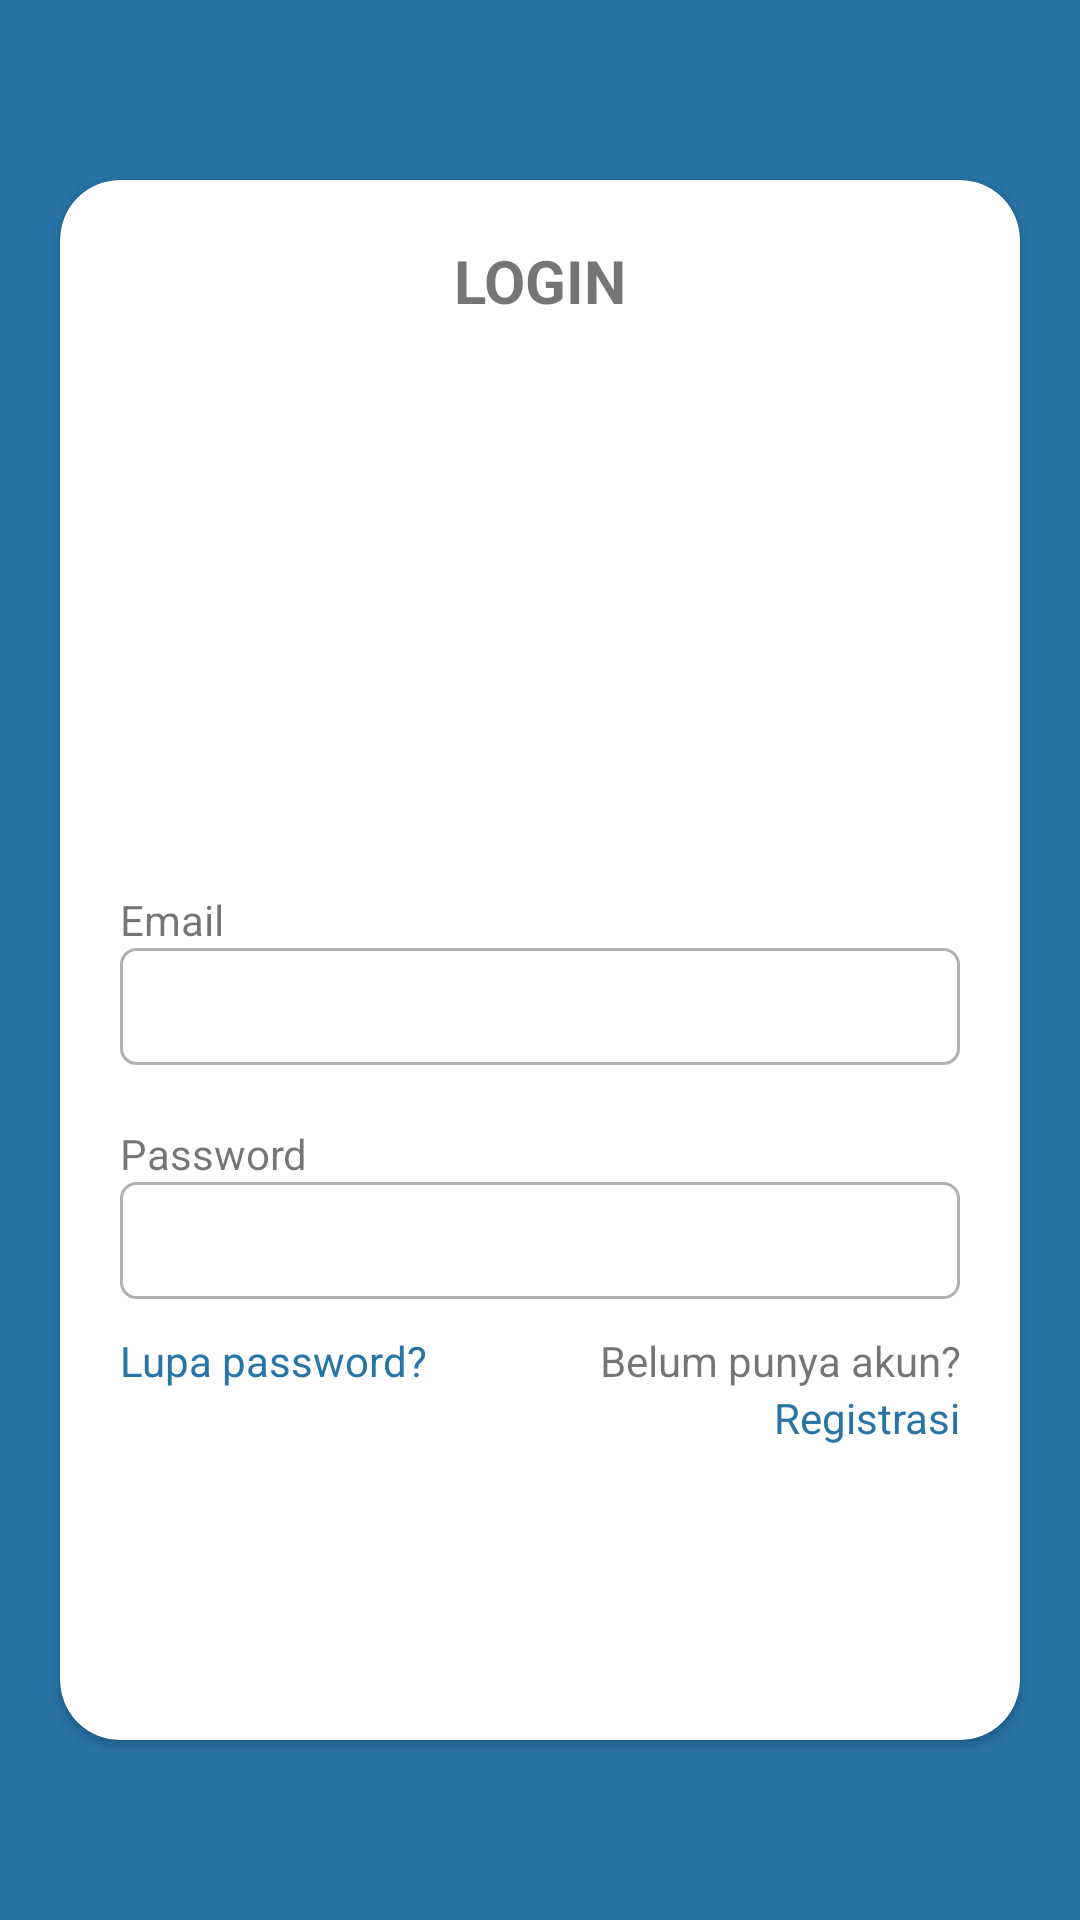

Here is an Android app screen rendered from its layout file. Give the layout XML and the strings, colors and styles it references.
<!-- AndroidManifest.xml: activity theme Theme.AppCompat.Light.NoActionBar -->
<!-- res/layout/activity_main.xml -->
<?xml version="1.0" encoding="utf-8"?>
<LinearLayout
    android:background="@color/colorPrimary"
    xmlns:android="http://schemas.android.com/apk/res/android"
    xmlns:app="http://schemas.android.com/apk/res-auto"
    xmlns:tools="http://schemas.android.com/tools"
    android:layout_width="match_parent"
    android:layout_height="match_parent"
    android:orientation="vertical"
    tools:context=".activities.MainActivity">


    <LinearLayout
        android:gravity="center_horizontal|center_vertical"
        android:orientation="vertical"
        android:layout_width="match_parent"
        android:layout_height="match_parent">

        <androidx.cardview.widget.CardView
            android:layout_margin="20dp"
            android:background="@color/putih"
            xmlns:card_view="http://schemas.android.com/apk/res-auto"
            android:id="@+id/card_view"
            android:layout_gravity="center_vertical|center_horizontal"
            android:layout_width="match_parent"
            android:layout_height="wrap_content"
            card_view:cardCornerRadius="20dp">

            <RelativeLayout
                android:padding="20dp"
                android:layout_width="match_parent"
                android:layout_height="wrap_content">


                <TextView
                    android:textStyle="bold"
                    android:layout_alignParentTop="true"
                    android:textSize="20dp"
                    android:gravity="center_horizontal"
                    android:id="@+id/tv_login"
                    android:text="@string/login"
                    android:layout_width="match_parent"
                    android:layout_height="wrap_content" />

                <ScrollView

                    android:layout_below="@id/tv_login"
                    android:layout_width="match_parent"
                    android:layout_height="wrap_content">


                    <LinearLayout
                        android:orientation="vertical"
                        android:layout_width="match_parent"
                        android:layout_height="match_parent">


                        <ImageView
                            android:layout_marginTop="30dp"
                            android:layout_gravity="center"
                            android:src="@mipmap/ic_ithb_putih"
                            android:layout_width="120dp"
                            android:layout_height="120dp">

                        </ImageView>


                        <TextView
                            android:layout_marginTop="40dp"
                            android:text="@string/email"
                            android:id="@+id/tv_email"
                            android:layout_width="match_parent"
                            android:layout_height="wrap_content">

                        </TextView>

                        <EditText
                            style="@style/myEditText"
                            android:inputType="textEmailAddress"
                            android:id="@+id/et_email"
                            android:layout_width="match_parent"
                            android:layout_height="wrap_content">

                        </EditText>



                        <TextView
                            android:layout_marginTop="20dp"
                            android:text="@string/password"
                            android:id="@+id/tv_password"
                            android:layout_width="match_parent"
                            android:layout_height="wrap_content">

                        </TextView>

                        <RelativeLayout

                            android:layout_width="fill_parent"
                            android:layout_height="wrap_content">

                            <EditText
                                style="@style/myEditText"
                                android:id="@+id/et_password"
                                android:layout_width="fill_parent"
                                android:layout_height="wrap_content"
                                android:inputType="textPassword"/>

                            <ImageView
                                android:id="@+id/show_pass_btn"
                                android:layout_width="40dp"
                                android:layout_height="40dp"
                                android:layout_alignParentRight="true"
                                android:layout_centerVertical="true"
                                android:alpha=".5"
                                android:padding="5dp"
                                app:srcCompat="@drawable/ic_eye" />
                        </RelativeLayout>


                        <LinearLayout
                            android:layout_marginTop="10dp"
                            android:orientation="horizontal"
                            android:layout_width="match_parent"
                            android:layout_height="wrap_content">

                            <LinearLayout
                                android:orientation="vertical"
                                android:layout_weight="1"
                                android:layout_width="match_parent"
                                android:layout_height="match_parent">

                                <TextView
                                    android:textColor="@color/colorPrimary"
                                    android:text="@string/lupa_password"
                                    android:id="@+id/tv_lupapassword"
                                    android:layout_width="match_parent"
                                    android:layout_height="wrap_content">

                                </TextView>

                            </LinearLayout>

                            <LinearLayout

                                android:orientation="vertical"
                                android:layout_weight="1"
                                android:layout_width="match_parent"
                                android:layout_height="match_parent">

                                <TextView
                                    android:textAlignment="textEnd"
                                    android:text="@string/belum_punya_akun"
                                    android:id="@+id/tv_belum_punya_akun"
                                    android:layout_width="match_parent"
                                    android:layout_height="wrap_content">

                                </TextView>

                                <TextView
                                    android:textColor="@color/colorPrimary"
                                    android:textAlignment="textEnd"
                                    android:text="@string/registrasi"
                                    android:id="@+id/tv_registrasi"
                                    android:layout_width="match_parent"
                                    android:layout_height="wrap_content">

                                </TextView>

                            </LinearLayout>

                        </LinearLayout>

                        <Button
                            android:layout_marginTop="30dp"
                            android:id="@+id/btn_login"
                            android:text="@string/login"
                            android:textColor="@color/putih"
                            android:background="@drawable/rounded_blue_button"
                            android:layout_width="match_parent"
                            android:layout_height="wrap_content">

                        </Button>

                    </LinearLayout>

                </ScrollView>

            </RelativeLayout>

        </androidx.cardview.widget.CardView>


    </LinearLayout>


</LinearLayout>
<!-- resources referenced by this layout -->
<resources>
  <color name="colorPrimary">#2874A6</color>
  <color name="putih">#FFFFFF</color>
  <string name="belum_punya_akun" translatable="false">Belum punya akun?</string>
  <string name="email" translatable="false">Email</string>
  <string name="login" translatable="false">LOGIN</string>
  <string name="lupa_password" translatable="false">Lupa password?</string>
  <string name="password" translatable="false">Password</string>
  <string name="registrasi" translatable="false">Registrasi</string>
  <style name="myEditText" parent="Widget.AppCompat.EditText">
          <item name="android:background">@drawable/border_edittext</item>
          <item name="android:textSize">14dp</item>
          <item name="android:padding">10dp</item>
  
      </style>
  <!-- drawable border_edittext (drawable) -->
  <?xml version="1.0" encoding="utf-8"?>
  <selector xmlns:android="http://schemas.android.com/apk/res/android">
      <item>
          <shape android:shape="rectangle">
  
              <solid android:color="@color/putih"/>
              <stroke
                  android:color="@color/gray"
                  android:width="1dp" />
              
              <corners android:radius="5dp" />
          </shape>
  
      </item>
  
  </selector>
  <color name="gray">#B1B1B1</color>
</resources>
